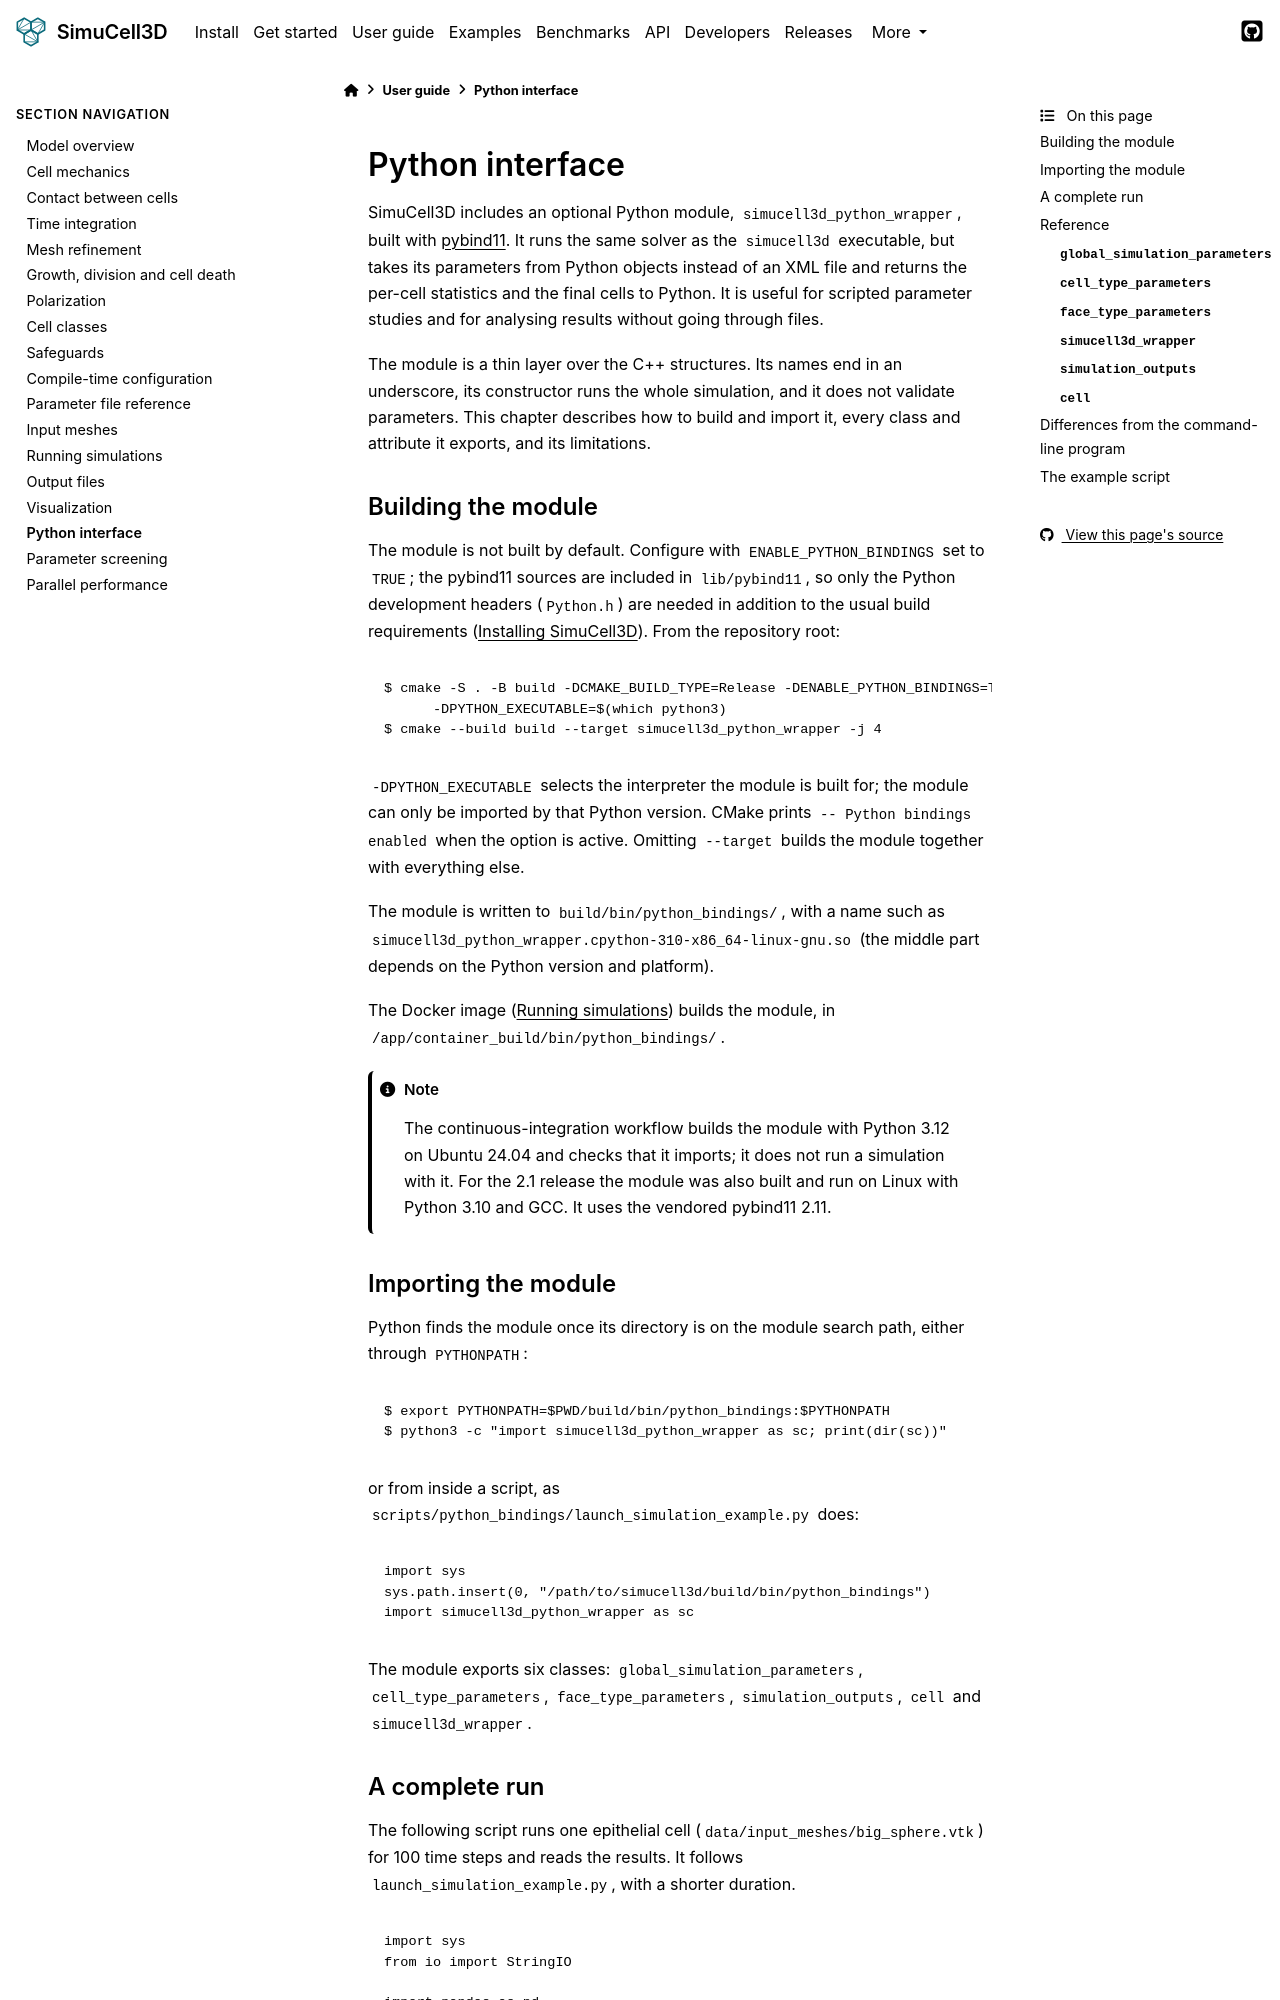

repository: nilesh-patil/simucell3d · page: stable/user_guide/16_python_interface.html · generator: sphinx

(ug-python)=
# Python interface

SimuCell3D includes an optional Python module, `simucell3d_python_wrapper`, built with
[pybind11](https://pybind11.readthedocs.io/). It runs the same solver as the `simucell3d`
executable, but takes its parameters from Python objects instead of an XML file and returns
the per-cell statistics and the final cells to Python. It is useful for scripted parameter
studies and for analysing results without going through files.

The module is a thin layer over the C++ structures. Its names end in an underscore, its
constructor runs the whole simulation, and it does not validate parameters. This chapter
describes how to build and import it, every class and attribute it exports, and its
limitations.

## Building the module

The module is not built by default. Configure with `ENABLE_PYTHON_BINDINGS` set to `TRUE`; the
pybind11 sources are included in `lib/pybind11`, so only the Python development headers
(`Python.h`) are needed in addition to the usual build requirements ({doc}`/install`). From the
repository root:

```console
$ cmake -S . -B build -DCMAKE_BUILD_TYPE=Release -DENABLE_PYTHON_BINDINGS=TRUE \
      -DPYTHON_EXECUTABLE=$(which python3)
$ cmake --build build --target simucell3d_python_wrapper -j 4
```

`-DPYTHON_EXECUTABLE` selects the interpreter the module is built for; the module can only be
imported by that Python version. CMake prints `-- Python bindings enabled` when the option is
active. Omitting `--target` builds the module together with everything else.

The module is written to `build/bin/python_bindings/`, with a name such as
`simucell3d_python_wrapper.cpython-310-x86_64-linux-gnu.so` (the middle part depends on the
Python version and platform).

The Docker image ({doc}`/user_guide/13_running_simulations`) builds the module, in
`/app/container_build/bin/python_bindings/`.

:::{note}
The continuous-integration workflow builds the module with Python 3.12 on Ubuntu 24.04 and
checks that it imports; it does not run a simulation with it. For the 2.1 release the module
was also built and run on Linux with Python 3.10 and GCC. It uses the vendored pybind11 2.11.
:::

## Importing the module

Python finds the module once its directory is on the module search path, either through
`PYTHONPATH`:

```console
$ export PYTHONPATH=$PWD/build/bin/python_bindings:$PYTHONPATH
$ python3 -c "import simucell3d_python_wrapper as sc; print(dir(sc))"
```

or from inside a script, as `scripts/python_bindings/launch_simulation_example.py` does:

```python
import sys
sys.path.insert(0, "/path/to/simucell3d/build/bin/python_bindings")
import simucell3d_python_wrapper as sc
```

The module exports six classes: `global_simulation_parameters`, `cell_type_parameters`,
`face_type_parameters`, `simulation_outputs`, `cell` and `simucell3d_wrapper`.
